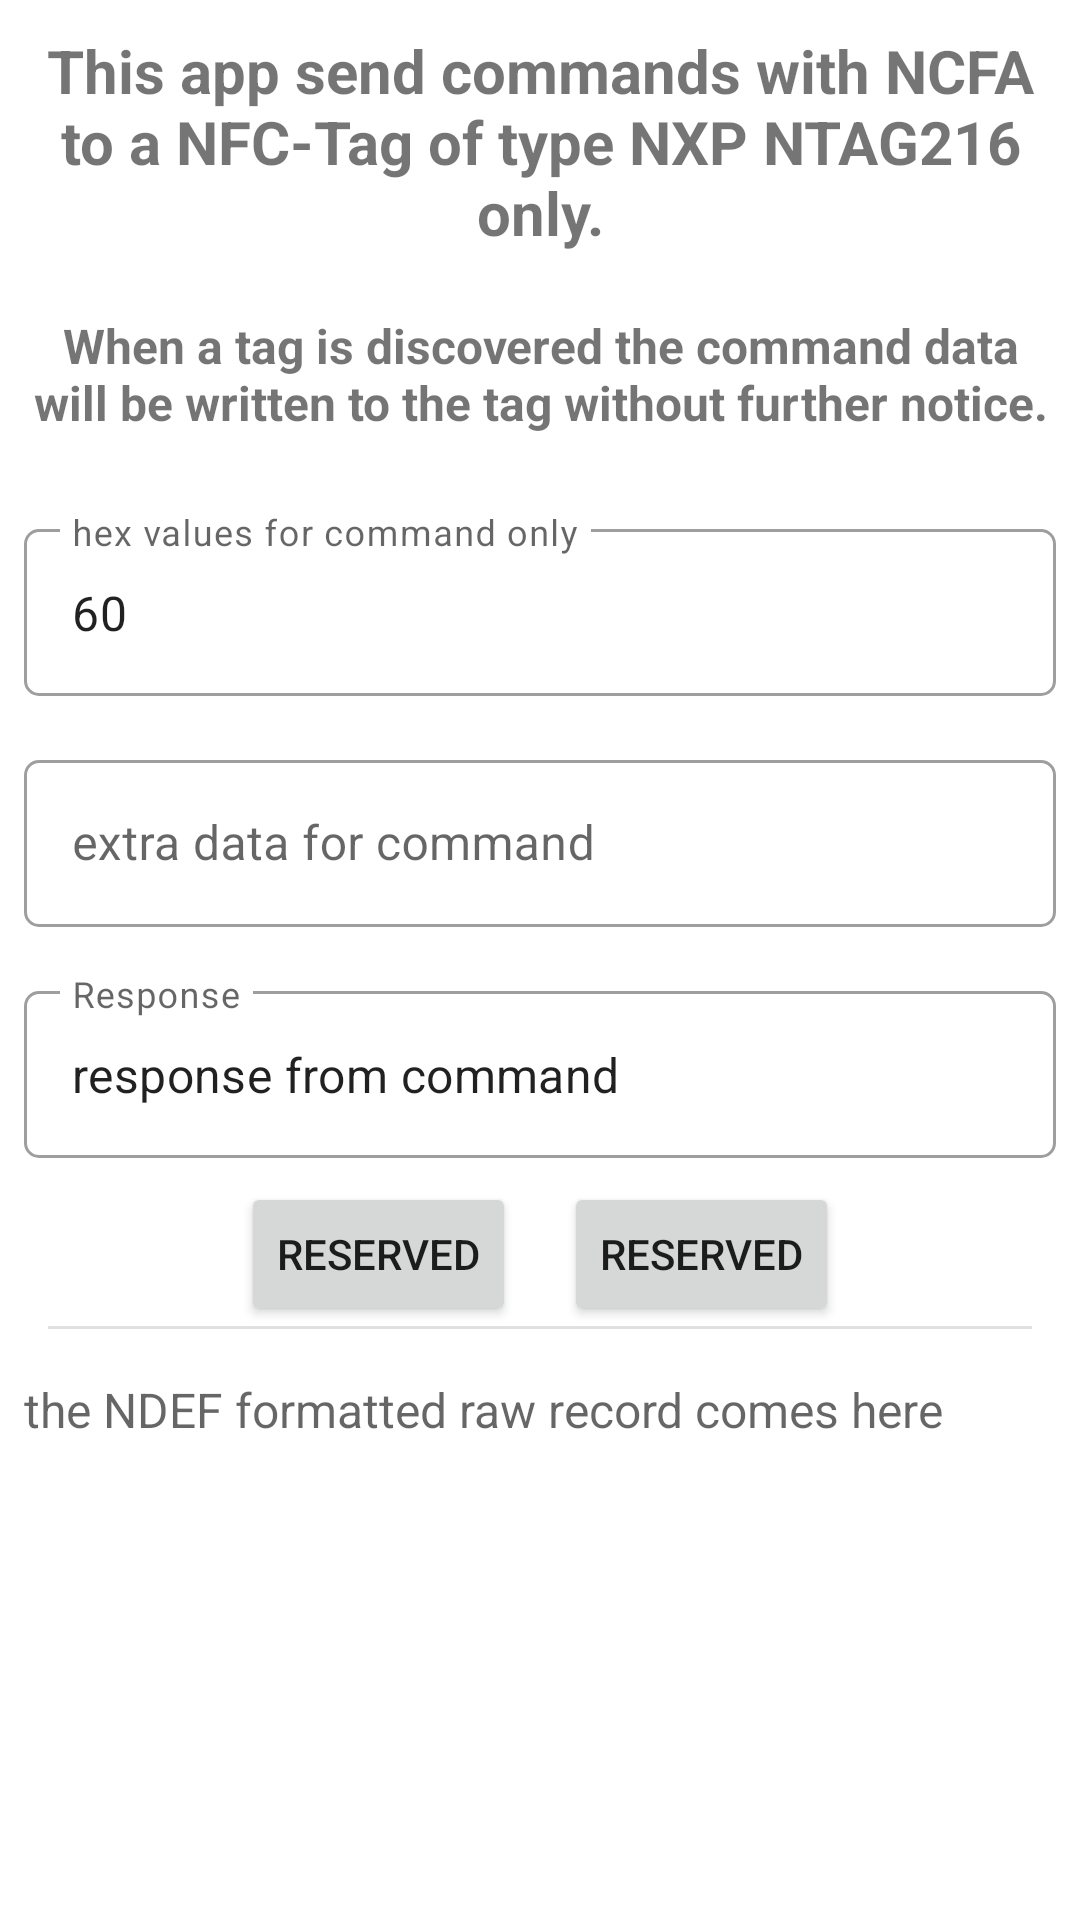

Reconstruct the res/layout file that produces this screen, plus the resources it refers to.
<!-- AndroidManifest.xml: application theme Theme.NfcNfcaAuthProtection -->
<!-- res/layout/activity_command.xml -->
<?xml version="1.0" encoding="utf-8"?>
<ScrollView xmlns:android="http://schemas.android.com/apk/res/android"
    xmlns:app="http://schemas.android.com/apk/res-auto"
    xmlns:tools="http://schemas.android.com/tools"
    android:layout_width="match_parent"
    android:layout_height="match_parent"
    tools:context=".CommandActivity">

    <LinearLayout
        android:layout_width="match_parent"
        android:layout_height="wrap_content"
        android:orientation="vertical">

        <TextView
            android:id="@+id/tvTitle"
            android:layout_width="match_parent"
            android:layout_height="wrap_content"
            android:padding="10dp"
            android:text="This app send commands with NCFA to a NFC-Tag of type NXP NTAG216 only."
            android:textAlignment="center"
            android:textSize="20sp"
            android:textStyle="bold" />

        <TextView
            android:id="@+id/tvInformation"
            android:layout_width="match_parent"
            android:layout_height="wrap_content"
            android:padding="10dp"
            android:text="When a tag is discovered the command data will be written to the tag without further notice."
            android:textAlignment="center"
            android:textSize="16sp"
            android:textStyle="bold" />

        <com.google.android.material.textfield.TextInputLayout
            style="@style/Widget.MaterialComponents.TextInputLayout.OutlinedBox"
            android:id="@+id/etCommandCommand1FieldDecoration"
            android:layout_width="match_parent"
            android:layout_height="wrap_content"
            android:layout_marginStart="8dp"
            android:layout_marginTop="16dp"
            android:layout_marginEnd="8dp"
            android:hint="hex values for command only"
            app:boxCornerRadiusBottomEnd="5dp"
            app:boxCornerRadiusBottomStart="5dp"
            app:boxCornerRadiusTopEnd="5dp"
            app:boxCornerRadiusTopStart="5dp"
            app:layout_constraintEnd_toEndOf="parent"
            app:layout_constraintStart_toStartOf="parent"
            app:layout_constraintTop_toTopOf="parent">

            <com.google.android.material.textfield.TextInputEditText
                android:id="@+id/etCommandCommand1"
                android:layout_width="match_parent"
                android:layout_height="wrap_content"
                android:ellipsize="end"
                android:maxLines="20"
                android:focusable="true"
                android:text="60"
                tools:ignore="KeyboardInaccessibleWidget" />
        </com.google.android.material.textfield.TextInputLayout>

        <com.google.android.material.textfield.TextInputLayout
            style="@style/Widget.MaterialComponents.TextInputLayout.OutlinedBox"
            android:id="@+id/etNCommandCommand2FieldDecoration"
            android:layout_width="match_parent"
            android:layout_height="wrap_content"
            android:layout_marginStart="8dp"
            android:layout_marginTop="16dp"
            android:layout_marginEnd="8dp"
            android:hint="extra data for command"
            app:boxCornerRadiusBottomEnd="5dp"
            app:boxCornerRadiusBottomStart="5dp"
            app:boxCornerRadiusTopEnd="5dp"
            app:boxCornerRadiusTopStart="5dp"
            app:layout_constraintEnd_toEndOf="parent"
            app:layout_constraintStart_toStartOf="parent"
            app:layout_constraintTop_toTopOf="parent">

            <com.google.android.material.textfield.TextInputEditText
                android:id="@+id/etCommandCommand2"
                android:layout_width="match_parent"
                android:layout_height="wrap_content"
                android:ellipsize="end"
                android:maxLines="1"
                android:focusable="true"
                android:text=""
                tools:ignore="KeyboardInaccessibleWidget" />
        </com.google.android.material.textfield.TextInputLayout>

        <com.google.android.material.textfield.TextInputLayout
            style="@style/Widget.MaterialComponents.TextInputLayout.OutlinedBox"
            android:id="@+id/etCommandResponseFieldDecoration"
            android:layout_width="match_parent"
            android:layout_height="wrap_content"
            android:layout_marginStart="8dp"
            android:layout_marginTop="16dp"
            android:layout_marginEnd="8dp"
            android:hint="Response"
            app:boxCornerRadiusBottomEnd="5dp"
            app:boxCornerRadiusBottomStart="5dp"
            app:boxCornerRadiusTopEnd="5dp"
            app:boxCornerRadiusTopStart="5dp"
            app:layout_constraintEnd_toEndOf="parent"
            app:layout_constraintStart_toStartOf="parent"
            app:layout_constraintTop_toTopOf="parent">

            <com.google.android.material.textfield.TextInputEditText
                android:id="@+id/etCommandResponse"
                android:layout_width="match_parent"
                android:layout_height="wrap_content"
                android:ellipsize="end"
                android:maxLines="10"
                android:focusable="false"
                android:text="response from command"
                tools:ignore="KeyboardInaccessibleWidget" />
        </com.google.android.material.textfield.TextInputLayout>


        <LinearLayout
            android:layout_width="match_parent"
            android:layout_height="wrap_content"
            android:gravity="center_horizontal"
            android:orientation="horizontal">

            <Button
                android:id="@+id/btnCommand1"
                android:layout_width="wrap_content"
                android:layout_height="wrap_content"
                android:layout_marginStart="8dp"
                android:layout_marginTop="8dp"
                android:layout_marginEnd="8dp"
                android:text="reserved" />

            <Button
                android:id="@+id/btnCommand2"
                android:layout_width="wrap_content"
                android:layout_height="wrap_content"
                android:layout_marginStart="8dp"
                android:layout_marginTop="8dp"
                android:layout_marginEnd="8dp"
                android:text="reserved" />

        </LinearLayout>

        <com.google.android.material.divider.MaterialDivider
            android:layout_width="match_parent"
            android:layout_height="wrap_content"
            app:dividerInsetStart="16dp"
            app:dividerInsetEnd="16dp"/>

        <TextView
            android:id="@+id/tvMainNfcaResult"
            android:layout_width="wrap_content"
            android:layout_height="wrap_content"
            android:layout_marginStart="8dp"
            android:layout_marginTop="16dp"
            android:layout_marginEnd="8dp"
            android:hint="the NDEF formatted raw record comes here"
            android:textSize="16sp" />

    </LinearLayout>
</ScrollView>
<!-- resources referenced by this layout -->
<resources>
  <style name="Theme.NfcNfcaAuthProtection" parent="Theme.MaterialComponents.DayNight.DarkActionBar">
          
          <item name="colorPrimary">@color/colorPrimary</item>
          <item name="colorPrimaryDark">@color/colorPrimaryDark</item>
          <item name="colorPrimaryVariant">@color/colorStatusBar</item>
          <item name="colorOnPrimary">@color/white</item>
          
          <item name="colorSecondary">@color/teal_200</item>
          <item name="colorSecondaryVariant">@color/teal_700</item>
          <item name="colorOnSecondary">@color/black</item>
          
          <item name="android:statusBarColor" tools:targetApi="l">?attr/colorPrimaryVariant</item>
          
          <item name="windowActionBar">false</item>
          <item name="windowNoTitle">true</item>
      </style>
  <color name="colorPrimary">#2196F3</color>
  <color name="colorPrimaryDark">#3F51B5</color>
  <color name="white">#FFFFFFFF</color>
  <color name="teal_200">#FF03DAC5</color>
  <color name="teal_700">#FF018786</color>
  <color name="black">#FF000000</color>
</resources>
